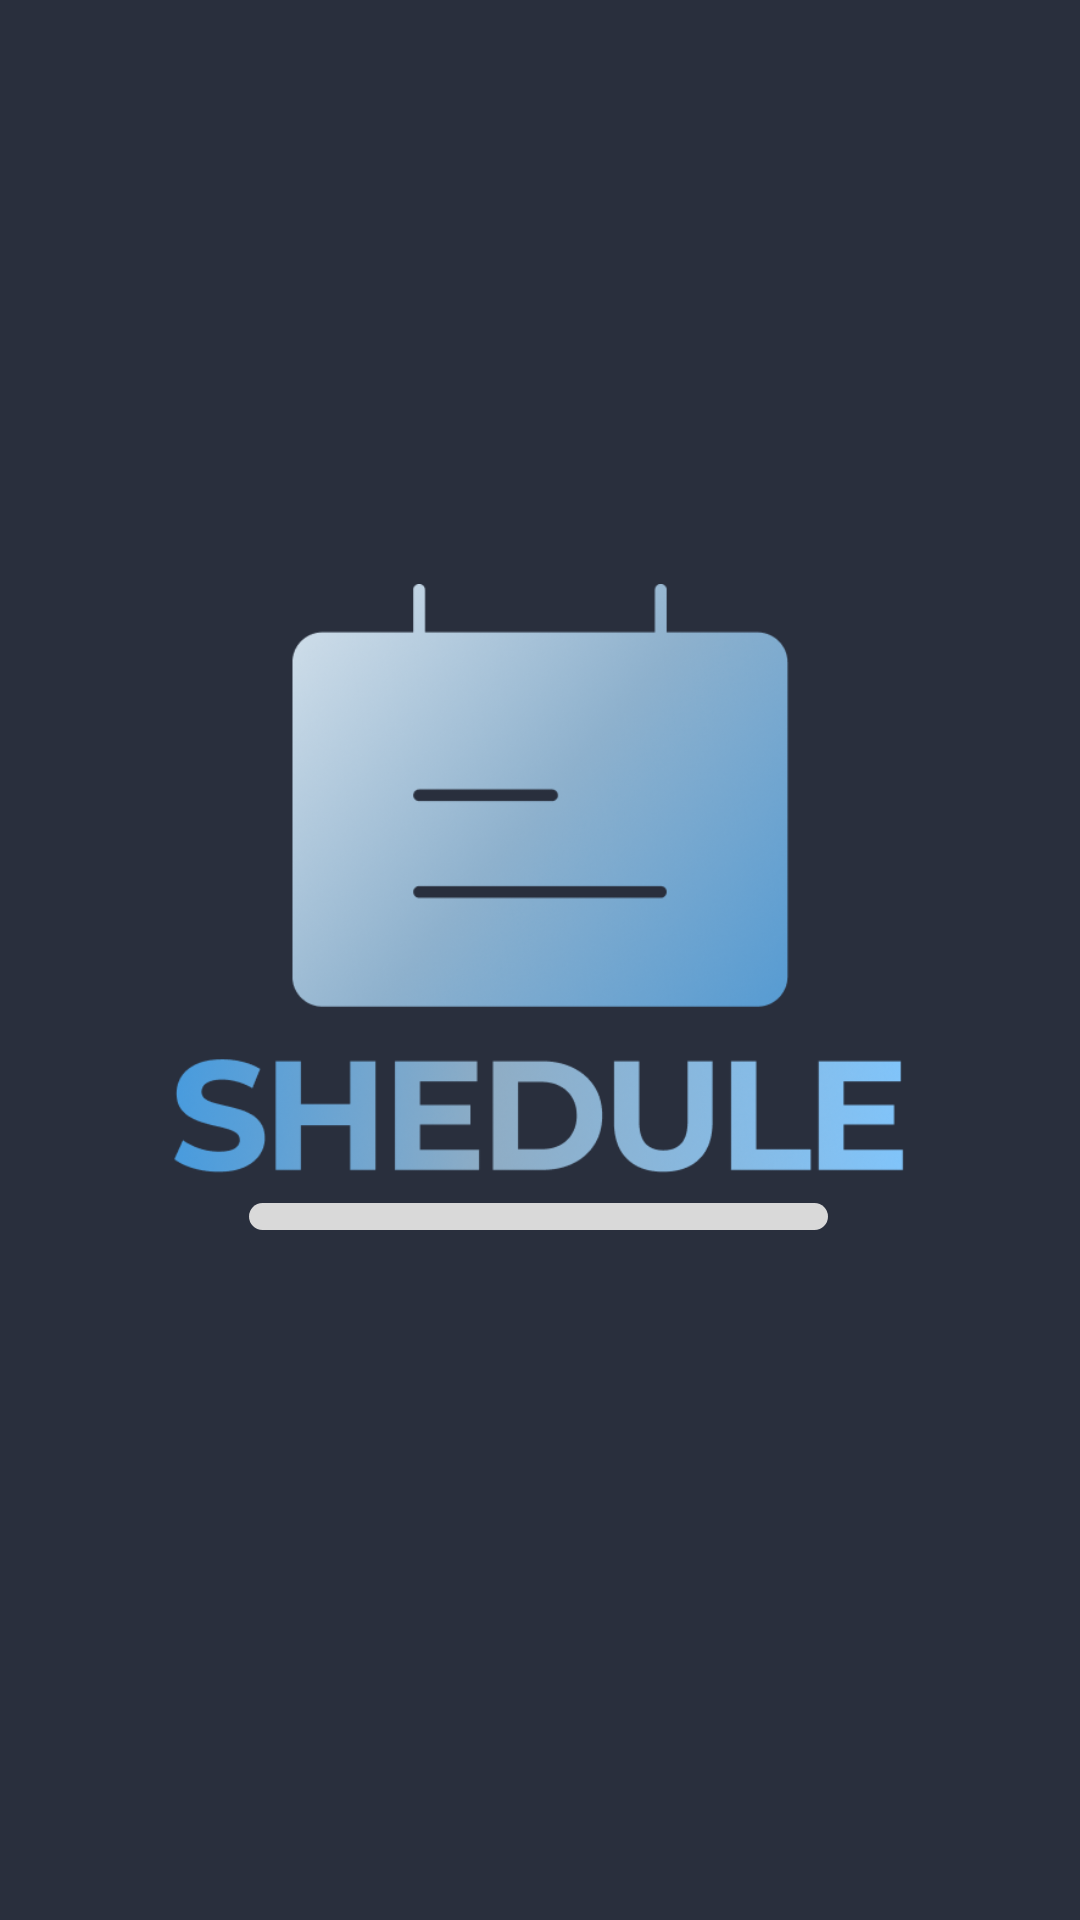

Here is an Android app screen rendered from its layout file. Give the layout XML and the strings, colors and styles it references.
<!-- AndroidManifest.xml: application theme Theme.Shedule -->
<!-- res/layout/activity_main.xml -->
<?xml version="1.0" encoding="utf-8"?>
<androidx.constraintlayout.widget.ConstraintLayout xmlns:android="http://schemas.android.com/apk/res/android"
    xmlns:app="http://schemas.android.com/apk/res-auto"
    xmlns:tools="http://schemas.android.com/tools"
    android:id="@+id/main"
    android:layout_width="match_parent"
    android:layout_height="match_parent"
    tools:context=".FirstActivity"
    android:background="@color/sheduleBackgroundColor">

    <ImageView
        android:id="@+id/logotype"
        android:layout_width="251dp"
        android:layout_height="208dp"
        android:layout_alignParentStart="true"
        android:layout_alignParentTop="true"
        android:layout_alignParentEnd="true"
        android:layout_alignParentBottom="true"
        android:src="@drawable/splash"
        app:layout_constraintBottom_toBottomOf="parent"
        app:layout_constraintEnd_toEndOf="parent"
        app:layout_constraintStart_toStartOf="parent"
        app:layout_constraintTop_toTopOf="parent"
        app:layout_constraintVertical_bias="0.451" />

    <ProgressBar
        android:id="@+id/prgBar"
        style="?android:attr/progressBarStyleHorizontal"
        android:layout_width="193dp"
        android:layout_height="9dp"
        android:layout_alignParentStart="true"
        android:layout_alignParentTop="true"
        android:layout_alignParentEnd="true"
        android:layout_alignParentBottom="true"
        android:layout_centerHorizontal="true"
        android:layout_marginTop="-2dp"
        android:animationResolution="2000"
        android:indeterminateBehavior="cycle"
        android:indeterminateOnly="false"
        android:max="100"
        android:mirrorForRtl="false"
        android:progressDrawable="@drawable/custom_bar"
        app:layout_constraintEnd_toEndOf="parent"
        app:layout_constraintHorizontal_bias="0.498"
        app:layout_constraintStart_toStartOf="parent"
        app:layout_constraintTop_toBottomOf="@+id/logotype" />
</androidx.constraintlayout.widget.ConstraintLayout>
<!-- resources referenced by this layout -->
<resources>
  <color name="sheduleBackgroundColor">#292F3D</color>
  <!-- drawable custom_bar (drawable) -->
  <?xml version="1.0" encoding="utf-8"?>
  <layer-list xmlns:android="http://schemas.android.com/apk/res/android">
  
  
      <item android:id="@android:id/background">
          <shape android:shape="rectangle">
              <corners android:radius="74dp"/>
              <solid android:color="#D9D9D9"/>
          </shape>
      </item>
  
  
      <item android:id="@android:id/progress">
          <scale android:scaleWidth="100%">
              <shape android:shape="rectangle">
                  <corners android:radius="74dp"/>
                  <solid android:color="#7CB7E2"/>
              </shape>
          </scale>
      </item>
  </layer-list>
  <!-- drawable splash: png bitmap (drawable, 152914 bytes) -->
  <style name="Theme.Shedule" parent="android:Theme.Material.Light.NoActionBar" />
</resources>
